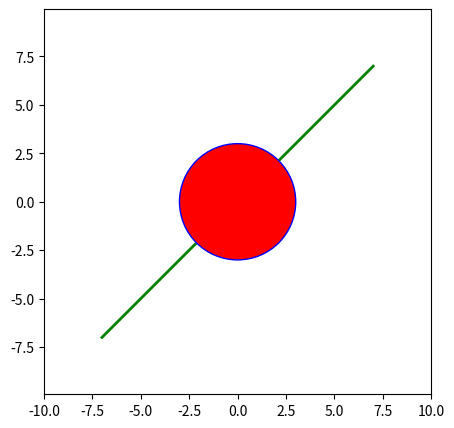

Source code (Python):
#!/usr/bin/env python3
# -*- coding: utf-8 -*-

import numpy as np
import matplotlib.pyplot as plt

import matplotlib.patches as patches
import matplotlib.lines as mlines

# Plot data #################

fig, ax = plt.subplots(figsize=(5, 5))
ax.axis('equal')
plt.axis([-10, 10, -10, 10])

line = mlines.Line2D((-7, 7), (-7, 7), lw=2, color="g")
line.set_zorder(1)     # <- PUT THE LINE BELOW THE CIRCLE
ax.add_line(line)

circle = patches.Circle((0, 0), 3, fill=True, edgecolor="b", facecolor="r")
circle.set_zorder(2)   # <- PUT THE CIRCLE ON TOP
ax.add_patch(circle)

# Save file #################

plt.savefig("zorder.png")

# Plot ######################

plt.show()
